Run: headless pygame with SDL's dummy video driver; simulated clock (each Clock.tick advances the game by its frame time, no real sleeping); random seed 0; keys injected as events and as key.get_pressed() state; no mouse input.
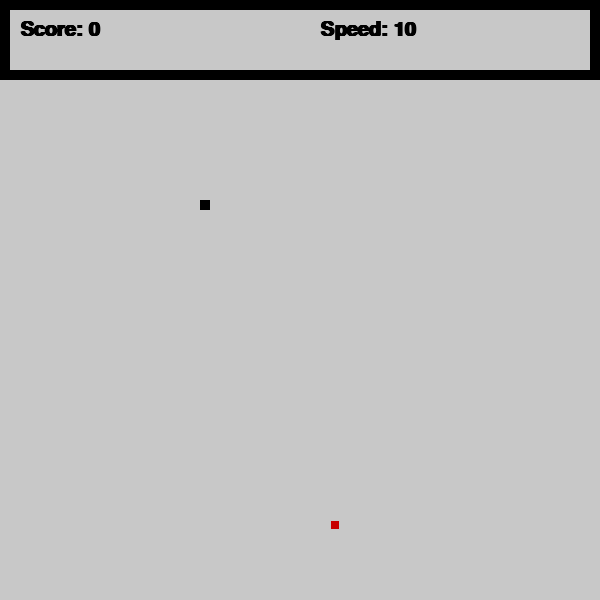
Frame 1 of 1 · flips 1–60 · no input

The pygame program that drew these frames:

import pygame
import random
pygame.init()

screenSize = 600
snakeColor = (0, 0, 0)
bgColor = (200, 200, 200)
foodColor = (200, 0, 0)
win = pygame.display.set_mode((screenSize, screenSize))
clock = pygame.time.Clock()
font = pygame.font.SysFont('comicsans', 30, True)
speed = 10
score = 0

pygame.display.set_caption("Snake Game")

class Snake(object):

	def __init__(self, x, y):
		self.x = x
		self.y = y
		self.size = 10
		self.direction = '_'

	def draw(self, win):
		pygame.draw.rect(win, snakeColor, (self.x, self.y, self.size, self.size))

class Background(object):

	def draw(self, win):
		pygame.draw.rect(win, bgColor, (0, 0, screenSize, screenSize))
		pygame.draw.rect(win, snakeColor, (0, 0, screenSize, 80))
		pygame.draw.rect(win, bgColor, (10, 10, screenSize - 20, 60))

class Food(object):

	def __init__(self):
		self.x = round(random.randrange(130, screenSize - 50) / 10) * 10
		self.y = round(random.randrange(130, screenSize - 50) / 10) * 10
		self.size = 8

	def draw(self, win):
		pygame.draw.rect(win, foodColor, (self.x + 1, self.y +1, self.size, self.size))

def redraw():
	bg.draw(win)
	for snake in body:
		snake.draw(win)
	food.draw(win)
	textScore = font.render('Score: ' + str(score), 1, snakeColor)
	textSpeed = font.render('Speed: ' + str(speed), 1, snakeColor)
	win.blit(textScore, (20, 20))
	win.blit(textSpeed, (320, 20))
	pygame.display.update()

head = Snake(200, 200)
body = [head]
bg = Background()
food = Food()
run = True
while run:
	clock.tick(speed)

	for event in pygame.event.get():
		if event.type == pygame.QUIT:
			run = False

	for i in range(1, len(body), 1):
		if body[i].x == head.x and body[i].y == head.y and i > 1:
			run = False

	if head.x < 0 or head.x >= screenSize or head.y < 80 or head.y >= screenSize:
		run = False

	keys = pygame.key.get_pressed()
	if keys[pygame.K_LEFT] and not head.direction == 'r':
		head.direction = 'l'
	if keys[pygame.K_RIGHT] and not head.direction == 'l':
		head.direction = 'r'
	if keys[pygame.K_UP] and not head.direction == 'd':
		head.direction = 'u'
	if keys[pygame.K_DOWN] and not head.direction == 'u':
		head.direction = 'd'

	for i in range(len(body)-1, 0, -1):
		body[i].x = body[i-1].x
		body[i].y = body[i-1].y

	if head.direction == 'l':
		head.x -= body[len(body)-1].size
	elif head.direction == 'r':
		head.x += body[len(body)-1].size
	elif head.direction == 'u':
		head.y -= body[len(body)-1].size
	elif head.direction == 'd':
		head.y += body[len(body)-1].size

	if head.x == food.x and head.y == food.y:
		food = Food()
		score += 1
		if score % 3 == 0:
			speed += 1
		body.append(Snake(body[len(body)-1].x, body[len(body)-1].y))

	redraw()

pygame.quit
